2-way image classification set "PV_Images" from GitHub (thamadhi/solar-panel-fault-mapping); label vocabulary: clean, hotspot.

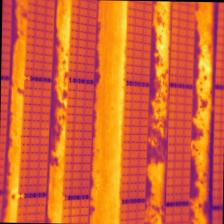
Label: hotspot

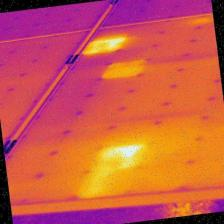
Label: hotspot

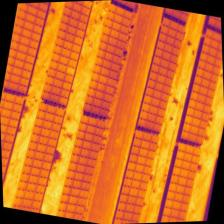
Label: hotspot

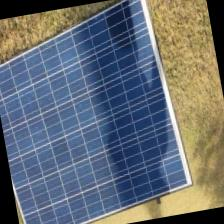
Label: clean

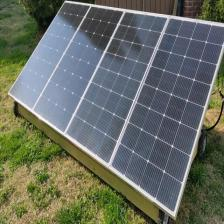
Label: clean

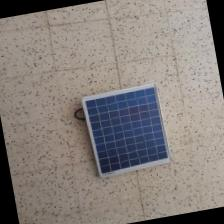
Label: clean
